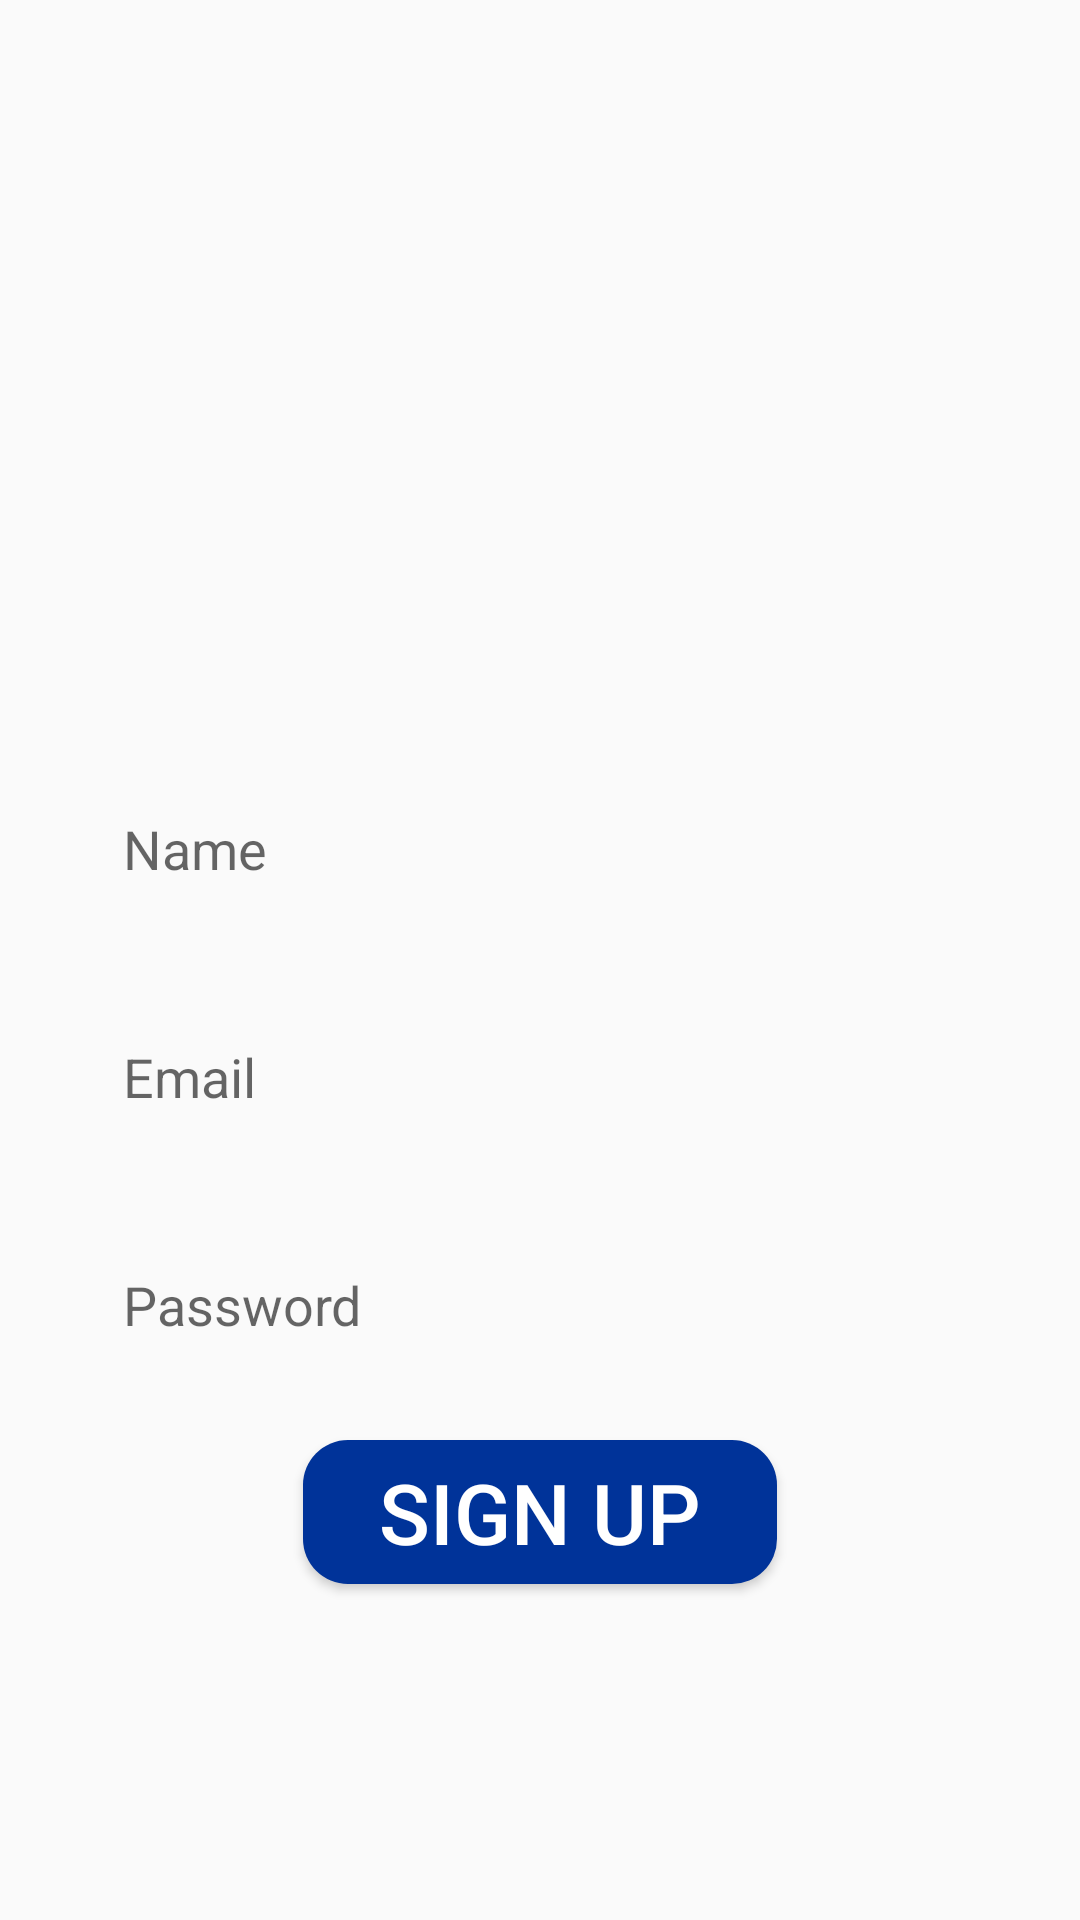

Layout XML and referenced resources for this Android screen:
<!-- AndroidManifest.xml: application theme Theme.ChatApplication -->
<!-- res/layout/activity_sign_up.xml -->
<?xml version="1.0" encoding="utf-8"?>
<RelativeLayout xmlns:android="http://schemas.android.com/apk/res/android"
    xmlns:app="http://schemas.android.com/apk/res-auto"
    xmlns:tools="http://schemas.android.com/tools"
    android:layout_width="match_parent"
    android:layout_height="match_parent"
    tools:context=".SignUp">


<ImageView
android:id="@+id/app_logo"
android:layout_width="158dp"
android:layout_height="158dp"
android:src="@drawable/chatbot"
android:layout_centerHorizontal="true"
android:layout_marginTop="78dp"/>
    <EditText
        android:id="@+id/edt_name"
        android:layout_width="match_parent"
        android:layout_height="58dp"
        android:layout_below="@id/app_logo"
        android:layout_marginTop="18dp"
        android:hint="Name"
        android:paddingLeft="13dp"
        android:background="@drawable/edt_background"
        android:layout_marginLeft="28dp"
        android:layout_marginRight="28dp"/>



<EditText
android:id="@+id/edt_email"
android:layout_width="match_parent"
android:layout_height="58dp"
android:layout_below="@id/edt_name"
android:layout_marginTop="18dp"
android:hint="Email"
android:paddingLeft="13dp"
android:background="@drawable/edt_background"
android:layout_marginLeft="28dp"
android:layout_marginRight="28dp"/>

<EditText
android:id="@+id/edt_password"
android:layout_width="match_parent"
android:layout_height="58dp"
android:layout_below="@id/edt_email"
android:layout_marginTop="18dp"
android:hint="Password"
android:paddingLeft="13dp"
android:background="@drawable/edt_background"
android:layout_marginLeft="28dp"
android:layout_marginRight="28dp"/>


<Button
android:id="@+id/btnSignUp"
android:layout_width="158dp"
android:layout_height="wrap_content"
android:layout_below="@id/edt_password"
android:layout_centerHorizontal="true"
android:layout_marginTop="16dp"
android:background="@drawable/btn_background"
android:text="Sign Up"
android:textColor="@color/white"
android:textSize="28sp" />

    </RelativeLayout>
<!-- resources referenced by this layout -->
<resources>
  <color name="white">#FFFFFFFF</color>
  <!-- drawable btn_background (drawable) -->
  <?xml version="1.0" encoding="utf-8"?>
  <shape xmlns:android="http://schemas.android.com/apk/res/android">
      <corners android:radius="15dp"/>
      <solid android:color="@color/blue"/>
  
  
  </shape>
  <style name="Theme.ChatApplication" parent="Base.Theme.ChatApplication" />
  <color name="blue">#003399</color>
  <style name="Base.Theme.ChatApplication" parent="Theme.AppCompat.Light.NoActionBar">
          
          
      </style>
</resources>
